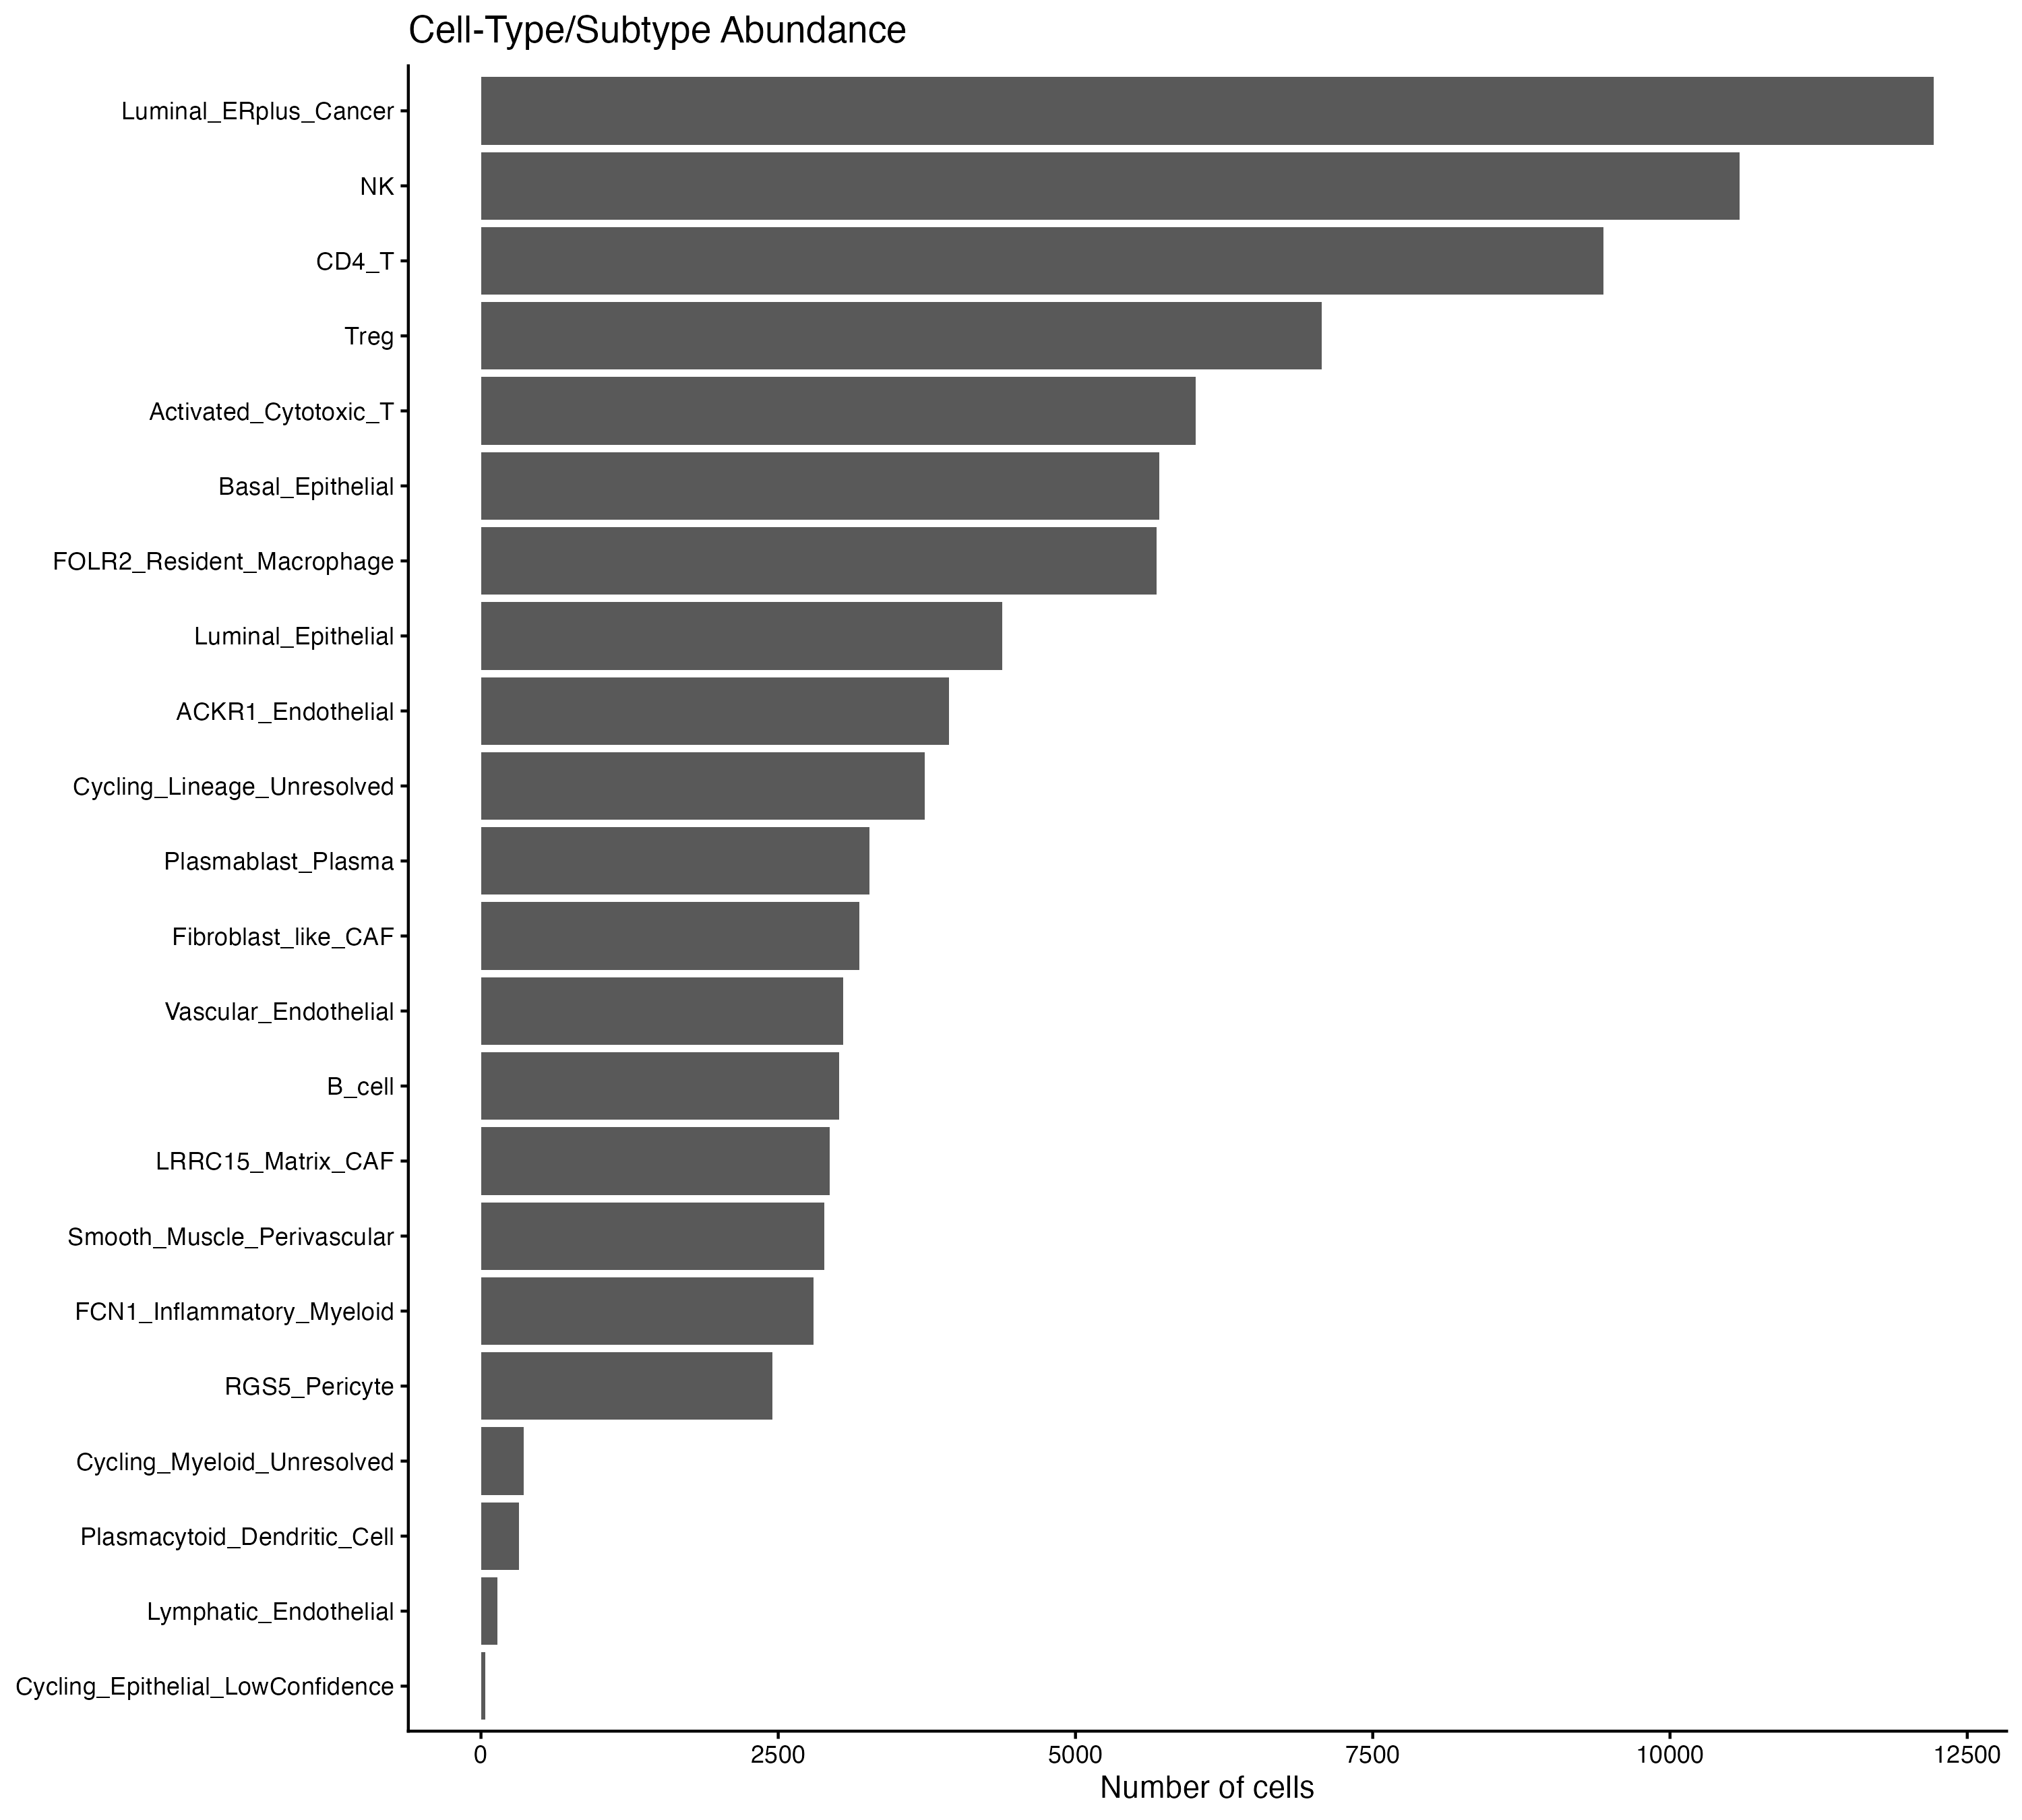

Source data for this figure (header and first rows):
celltype_subtype, cells, percentage
Luminal_ERplus_Cancer, 12220, 13.11
NK, 10585, 11.36
CD4_T, 9438, 10.13
Treg, 7069, 7.585
Activated_Cytotoxic_T, 6012, 6.451
Basal_Epithelial, 5704, 6.121
FOLR2_Resident_Macrophage, 5683, 6.098
Luminal_Epithelial, 4384, 4.704
ACKR1_Endothelial, 3936, 4.223
Cycling_Lineage_Unresolved, 3731, 4.003
Plasmablast_Plasma, 3266, 3.504
Fibroblast_like_CAF, 3185, 3.418
Vascular_Endothelial, 3046, 3.268
B_cell, 3014, 3.234
LRRC15_Matrix_CAF, 2935, 3.149
Smooth_Muscle_Perivascular, 2890, 3.101
FCN1_Inflammatory_Myeloid, 2797, 3.001
RGS5_Pericyte, 2449, 2.628
Cycling_Myeloid_Unresolved, 359, 0.3852
Plasmacytoid_Dendritic_Cell, 318, 0.3412
Lymphatic_Endothelial, 140, 0.1502
Cycling_Epithelial_LowConfidence, 34, 0.03648
